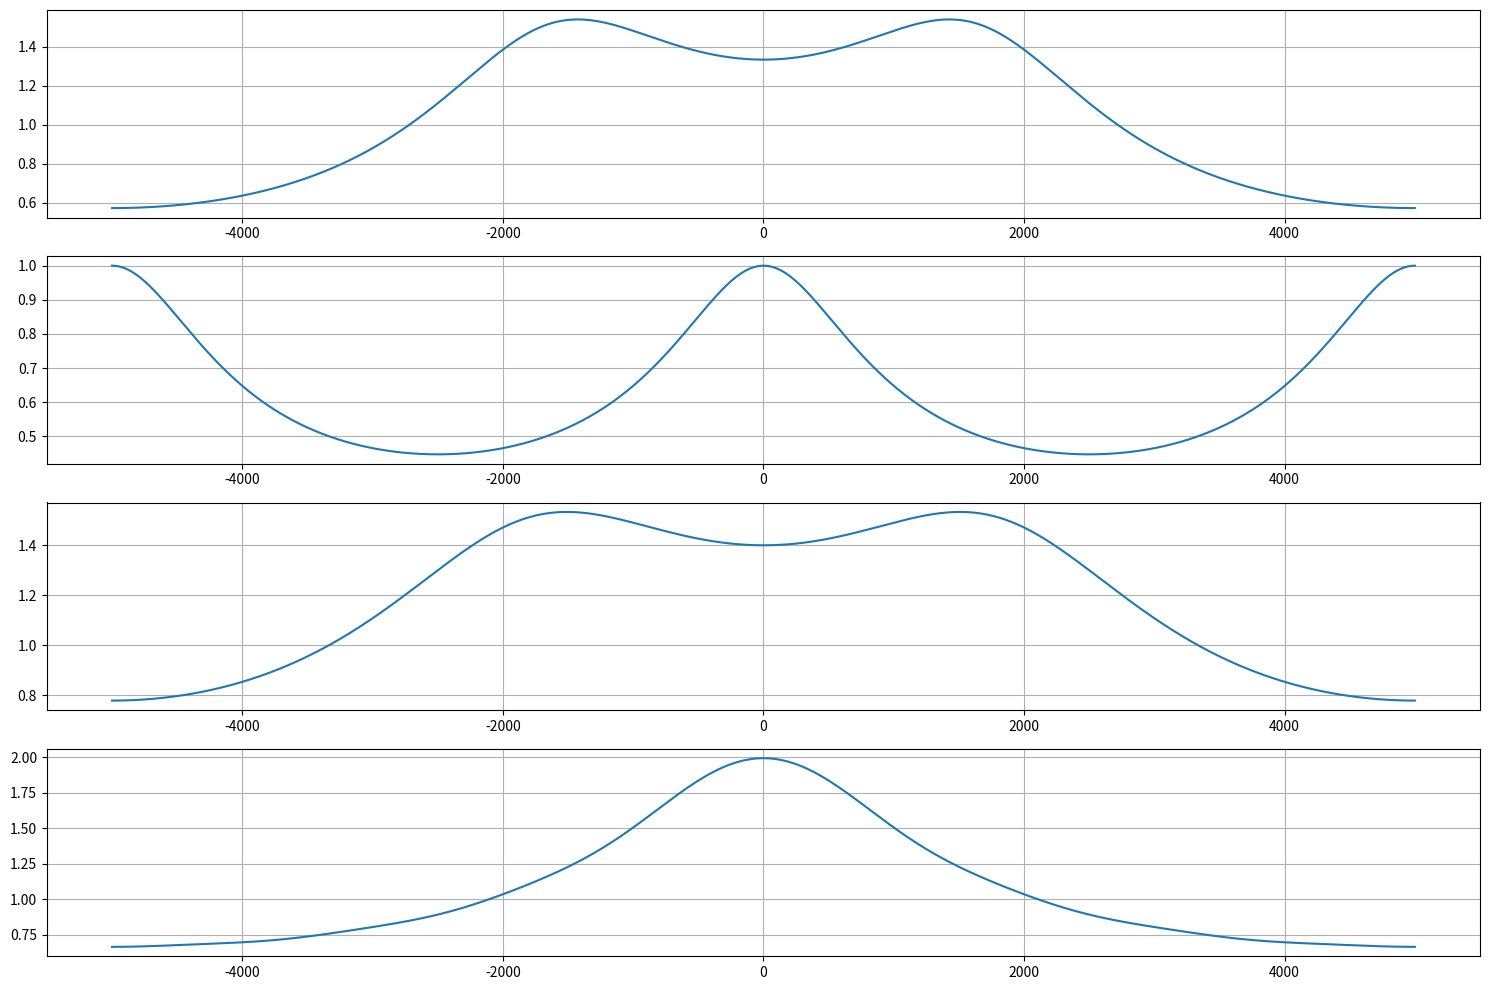

This figure's Python source:
import numpy as np
import matplotlib.pyplot as plt

def evaluarH(Y,X,z):
    '''
    Dado los coeficientes del numerador y denominador de H(z) y unos angulos omega,
    devuelve los valores de frecuencia
    '''
    H = np.zeros(len(z), dtype=complex)
    for i in range(len(z)):
        num = [Y[j]*np.power(z[i],-j) for j in range(len(Y))] # a0 + a1*z^-1 + a2*z^-2 + ...
        den = [X[j]*np.power(z[i],-j) for j in range(len(X))] # b0 + b1*z^-1 + b2*z^-2 + ...
        H[i] = np.sum(num)/np.sum(den)
    return H

# Parametros
fm = 10000

# Respuestas en frecuencia
omega = np.linspace(-np.pi,np.pi,fm,endpoint=False)
z = np.exp(1j*omega)
H = [
    evaluarH([1]                                  ,[1,-0.5,0.25],z),
    evaluarH([0,1]                                ,[1,-1,-1]    ,z),
    evaluarH([7]                                  ,[1,-2,6]     ,z),
    evaluarH([1.0/np.power(2,k) for k in range(8)],[1]          ,z),
]

# Graficar
fig, ax = plt.subplots(4)
fig.set_figheight(10)
fig.set_figwidth(15)
for axi in ax:
    axi.grid()

for i in range(4):
    ax[i].plot(omega*(fm/(2*np.pi)),np.abs(H[i]))

fig.tight_layout()